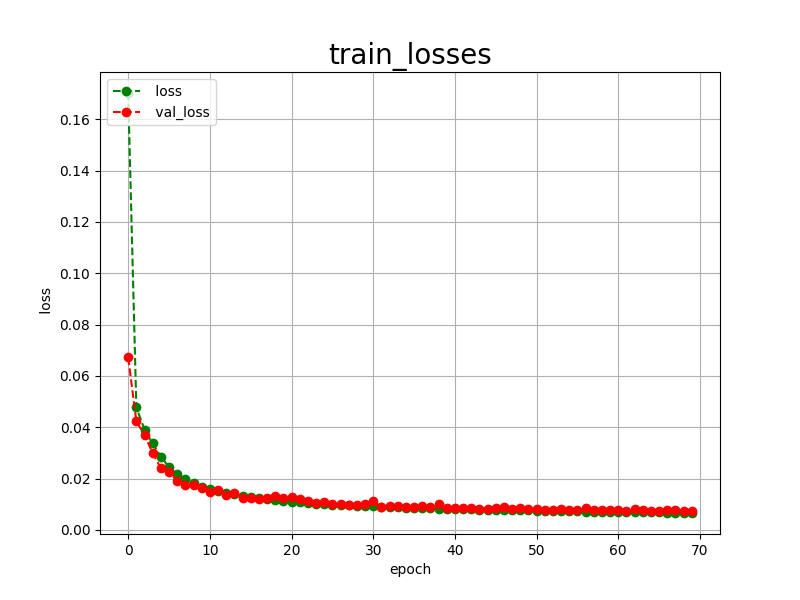

Values plotted in this chart, from the file beside it:
epoch, loss, val_loss
0, 0.1702, 0.0672
1, 0.0478, 0.0423
2, 0.0390, 0.0370
3, 0.0337, 0.0299
4, 0.0285, 0.0241
5, 0.0245, 0.0225
6, 0.0217, 0.0191
7, 0.0197, 0.0176
8, 0.0183, 0.0174
9, 0.0168, 0.0163
10, 0.0161, 0.0146
11, 0.0152, 0.0156
12, 0.0144, 0.0136
13, 0.0139, 0.0144
14, 0.0133, 0.0125
15, 0.0128, 0.0125
16, 0.0124, 0.0121
17, 0.0120, 0.0123
18, 0.0115, 0.0132
19, 0.0113, 0.0125
20, 0.0110, 0.0127
21, 0.0107, 0.0119
22, 0.0106, 0.0111
23, 0.0103, 0.0104
24, 0.0102, 0.0108
25, 0.0099, 0.0102
26, 0.0097, 0.0100
27, 0.0096, 0.0096
28, 0.0094, 0.0096
29, 0.0093, 0.0102
30, 0.0092, 0.0112
31, 0.0091, 0.0089
32, 0.0090, 0.0094
33, 0.0088, 0.0095
34, 0.0087, 0.0090
35, 0.0086, 0.0090
36, 0.0085, 0.0092
37, 0.0084, 0.0088
38, 0.0083, 0.0100
39, 0.0082, 0.0086
40, 0.0081, 0.0086
41, 0.0081, 0.0084
42, 0.0080, 0.0084
43, 0.0079, 0.0083
44, 0.0078, 0.0082
45, 0.0077, 0.0084
46, 0.0077, 0.0089
47, 0.0077, 0.0082
48, 0.0076, 0.0084
49, 0.0076, 0.0082
50, 0.0074, 0.0081
51, 0.0074, 0.0078
52, 0.0073, 0.0078
53, 0.0073, 0.0080
54, 0.0073, 0.0076
55, 0.0072, 0.0078
56, 0.0071, 0.0084
57, 0.0071, 0.0076
58, 0.0070, 0.0078
59, 0.0070, 0.0077
... 10 more rows
